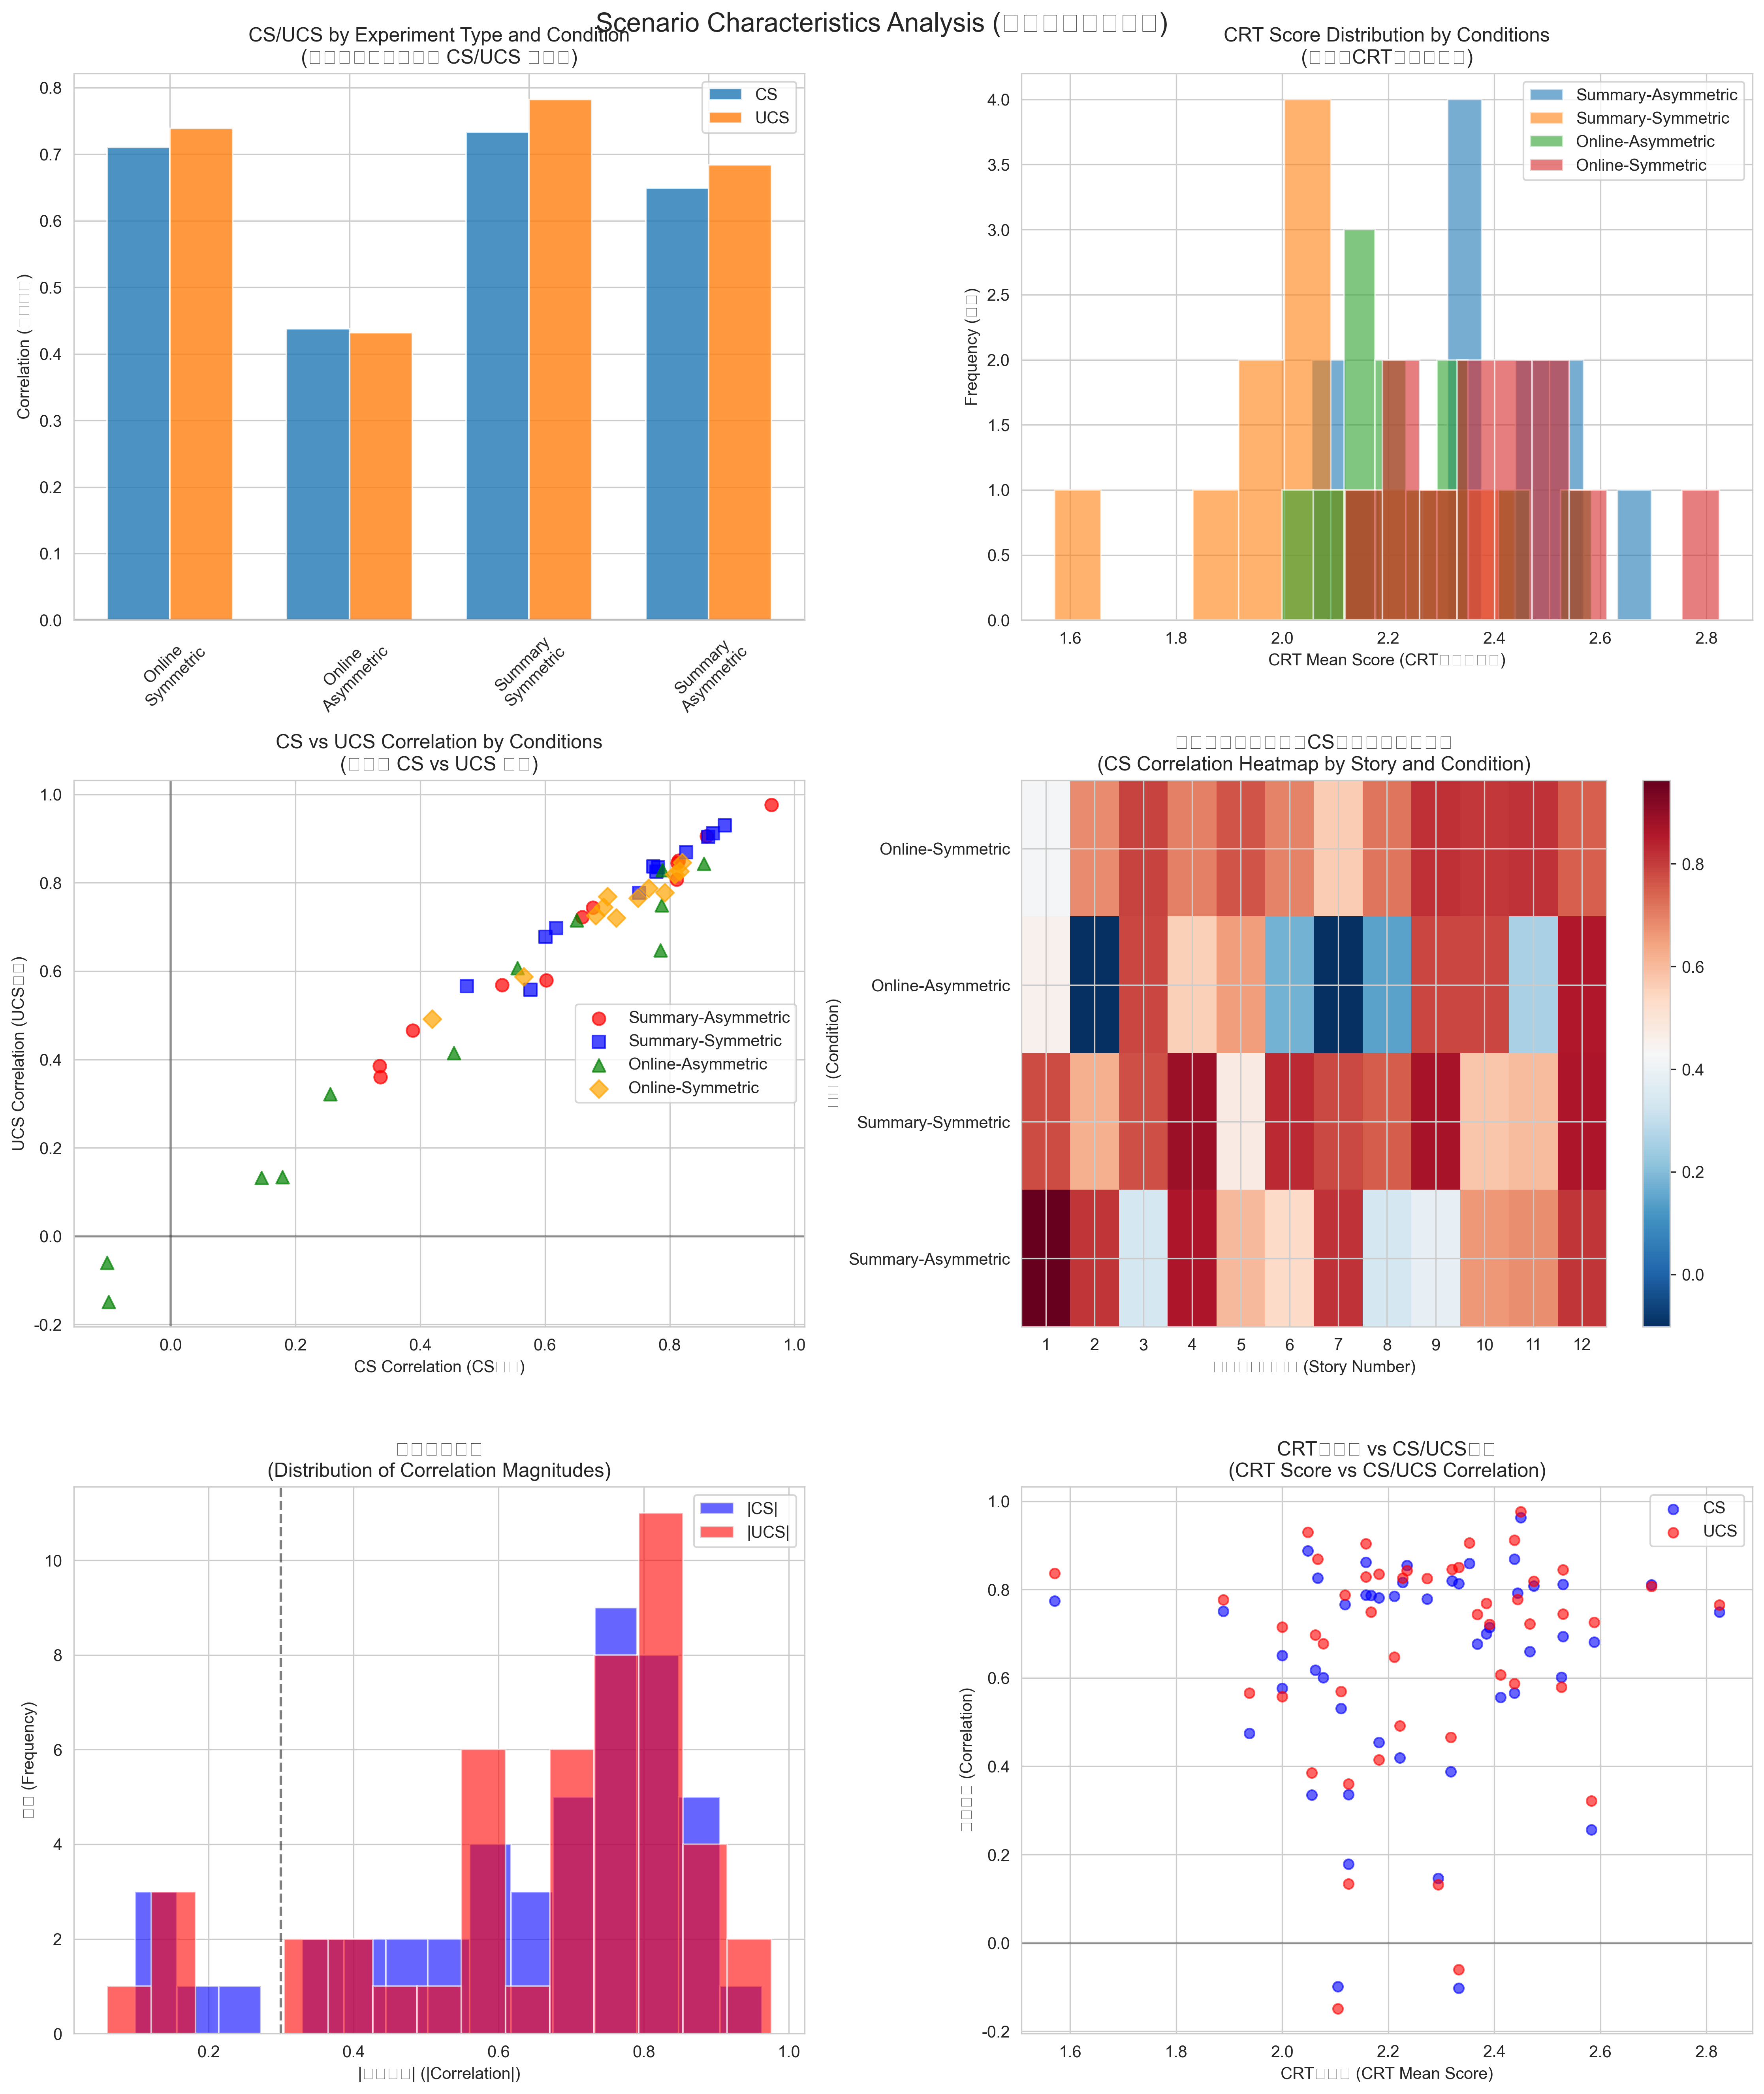

Python code for this plot:
"""
scenario_characteristics_analysis.py

cover_story_cs_ucs_correlation_results.csvを元に
シナリオ特性を条件（サマリー, オンライン, 対称的, 非対称的）下で分析
"""

import pandas as pd
import numpy as np
import matplotlib.pyplot as plt
import seaborn as sns
from scipy import stats
import warnings
warnings.filterwarnings('ignore')

# 日本語フォント設定
import japanize_matplotlib
import matplotlib
import matplotlib.font_manager as fm

# 確実な日本語フォント設定
matplotlib.rcParams['font.family'] = ['DejaVu Sans', 'Hiragino Sans', 'Yu Gothic', 'Meiryo', 'Takao', 'IPAexGothic', 'IPAPGothic', 'VL PGothic', 'Noto Sans CJK JP']
matplotlib.rcParams['axes.unicode_minus'] = False
sns.set_style("whitegrid")

class ScenarioCharacteristicsAnalyzer:
    def __init__(self, csv_path):
        self.csv_path = csv_path
        self.df = None
        
    def load_and_prepare_data(self):
        """データを読み込み、前処理"""
        self.df = pd.read_csv(self.csv_path)
        print(f"データ読み込み完了: {self.df.shape}")
        
        # 基本情報表示
        print(f"\n=== データ概要 ===")
        print(f"実験タイプ: {list(self.df['実験タイプ'].unique())}")
        print(f"条件: {list(self.df['条件'].unique())}")
        print(f"CS閾値: {sorted(self.df['CS_threshold'].unique())}")
        print(f"ストーリー数: {len(self.df['ストーリー'].unique())}")
        print(f"グループ: {list(self.df['グループ'].unique())}")
        
        # threshold=1.0かつ全体グループのデータで分析
        self.analysis_df = self.df[
            (self.df['CS_threshold'] == 1.0) & 
            (self.df['グループ'] == '全体')
        ].copy()
        
        print(f"\n分析対象データ: {self.analysis_df.shape}")
        return self.analysis_df
    
    def basic_statistics_by_condition(self):
        """条件別の基本統計量"""
        print(f"\n=== 条件別基本統計量 ===")
        
        # メトリクス列
        metrics = ['CS', 'UCS', 'P(E|C)', 'P(C|E)', 'ΔP', 'pARIs', 'DFH', 'Dice', 'CRT_mean']
        
        results = {}
        
        # 実験タイプ × 条件での統計
        for exp_type in self.analysis_df['実験タイプ'].unique():
            for condition in self.analysis_df['条件'].unique():
                subset = self.analysis_df[
                    (self.analysis_df['実験タイプ'] == exp_type) & 
                    (self.analysis_df['条件'] == condition)
                ]
                
                if subset.empty:
                    continue
                
                key = f"{exp_type}_{condition}"
                results[key] = {}
                
                print(f"\n{exp_type} - {condition} (n={len(subset)})")
                
                for metric in metrics:
                    if metric in subset.columns:
                        values = subset[metric].dropna()
                        if len(values) > 0:
                            mean_val = values.mean()
                            std_val = values.std()
                            min_val = values.min()
                            max_val = values.max()
                            
                            results[key][metric] = {
                                'mean': mean_val,
                                'std': std_val,
                                'min': min_val,
                                'max': max_val,
                                'count': len(values)
                            }
                            
                            print(f"  {metric}: M={mean_val:.3f}, SD={std_val:.3f}, Range=[{min_val:.3f}, {max_val:.3f}]")
        
        return results
    
    def scenario_difficulty_analysis(self):
        """シナリオ難易度分析"""
        print(f"\n=== シナリオ難易度分析 ===")
        
        # CRT平均スコアによる難易度分類
        story_stats = self.analysis_df.groupby(['ストーリー', '実験タイプ', '条件']).agg({
            'CRT_mean': 'first',
            'CS': 'first',
            'UCS': 'first',
            'n': 'first'
        }).reset_index()
        
        # CRT平均による難易度分類
        crt_overall_mean = story_stats['CRT_mean'].mean()
        story_stats['難易度'] = story_stats['CRT_mean'].apply(
            lambda x: '高' if x >= crt_overall_mean else '低'
        )
        
        print(f"CRT全体平均: {crt_overall_mean:.3f}")
        print(f"高難易度ストーリー: {len(story_stats[story_stats['難易度'] == '高'])}")
        print(f"低難易度ストーリー: {len(story_stats[story_stats['難易度'] == '低'])}")
        
        # 難易度別のCS/UCS分析
        difficulty_analysis = story_stats.groupby(['実験タイプ', '条件', '難易度']).agg({
            'CS': ['mean', 'std', 'count'],
            'UCS': ['mean', 'std', 'count'],
            'CRT_mean': ['mean', 'std']
        }).round(3)
        
        print(f"\n=== 難易度別CS/UCS分析 ===")
        print(difficulty_analysis)
        
        return story_stats, difficulty_analysis
    
    def correlation_pattern_analysis(self):
        """相関パターン分析"""
        print(f"\n=== 相関パターン分析 ===")
        
        # CS/UCS強度による分類
        def classify_correlation(cs_val, ucs_val, threshold=0.3):
            cs_strong = abs(cs_val) >= threshold
            ucs_strong = abs(ucs_val) >= threshold
            
            if cs_strong and ucs_strong:
                return 'CS+UCS強'
            elif cs_strong:
                return 'CS強'
            elif ucs_strong:
                return 'UCS強'
            else:
                return '弱相関'
        
        self.analysis_df['相関パターン'] = self.analysis_df.apply(
            lambda row: classify_correlation(row['CS'], row['UCS']), axis=1
        )
        
        # パターン別集計
        pattern_counts = self.analysis_df.groupby(['実験タイプ', '条件', '相関パターン']).size().unstack(fill_value=0)
        print(f"\n相関パターン分布:")
        print(pattern_counts)
        
        # パターン別の特徴分析
        pattern_stats = self.analysis_df.groupby('相関パターン').agg({
            'CS': ['mean', 'std'],
            'UCS': ['mean', 'std'],
            'CRT_mean': ['mean', 'std'],
            'n': 'sum'
        }).round(3)
        
        print(f"\n相関パターン別統計:")
        print(pattern_stats)
        
        return pattern_counts, pattern_stats
    
    def statistical_tests(self):
        """統計検定"""
        print(f"\n=== 統計検定 ===")
        
        results = {}
        
        # 1. 実験タイプ間比較（サマリー vs オンライン）
        summary_data = self.analysis_df[self.analysis_df['実験タイプ'] == 'サマリー']
        online_data = self.analysis_df[self.analysis_df['実験タイプ'] == 'オンライン']
        
        for metric in ['CS', 'UCS', 'CRT_mean']:
            if metric in self.analysis_df.columns:
                summary_vals = summary_data[metric].dropna()
                online_vals = online_data[metric].dropna()
                
                if len(summary_vals) > 0 and len(online_vals) > 0:
                    # t検定
                    t_stat, p_val = stats.ttest_ind(summary_vals, online_vals)
                    # Mann-Whitney U検定
                    u_stat, u_p_val = stats.mannwhitneyu(summary_vals, online_vals, alternative='two-sided')
                    
                    results[f'実験タイプ_{metric}'] = {
                        't_test': {'statistic': t_stat, 'p_value': p_val},
                        'mann_whitney': {'statistic': u_stat, 'p_value': u_p_val},
                        'summary_mean': summary_vals.mean(),
                        'online_mean': online_vals.mean()
                    }
                    
                    print(f"\n{metric} - 実験タイプ比較:")
                    print(f"  サマリー: M={summary_vals.mean():.3f}, SD={summary_vals.std():.3f}")
                    print(f"  オンライン: M={online_vals.mean():.3f}, SD={online_vals.std():.3f}")
                    print(f"  t検定: t={t_stat:.3f}, p={p_val:.3f}")
                    print(f"  Mann-Whitney: U={u_stat:.3f}, p={u_p_val:.3f}")
        
        # 2. 条件間比較（対称否定 vs 非対称否定）
        symmetric_data = self.analysis_df[self.analysis_df['条件'] == '対称否定']
        asymmetric_data = self.analysis_df[self.analysis_df['条件'] == '非対称否定']
        
        for metric in ['CS', 'UCS', 'CRT_mean']:
            if metric in self.analysis_df.columns:
                sym_vals = symmetric_data[metric].dropna()
                asym_vals = asymmetric_data[metric].dropna()
                
                if len(sym_vals) > 0 and len(asym_vals) > 0:
                    # t検定
                    t_stat, p_val = stats.ttest_ind(sym_vals, asym_vals)
                    # Mann-Whitney U検定
                    u_stat, u_p_val = stats.mannwhitneyu(sym_vals, asym_vals, alternative='two-sided')
                    
                    results[f'条件_{metric}'] = {
                        't_test': {'statistic': t_stat, 'p_value': p_val},
                        'mann_whitney': {'statistic': u_stat, 'p_value': u_p_val},
                        'symmetric_mean': sym_vals.mean(),
                        'asymmetric_mean': asym_vals.mean()
                    }
                    
                    print(f"\n{metric} - 条件比較:")
                    print(f"  対称否定: M={sym_vals.mean():.3f}, SD={sym_vals.std():.3f}")
                    print(f"  非対称否定: M={asym_vals.mean():.3f}, SD={asym_vals.std():.3f}")
                    print(f"  t検定: t={t_stat:.3f}, p={p_val:.3f}")
                    print(f"  Mann-Whitney: U={u_stat:.3f}, p={u_p_val:.3f}")
        
        return results
    
    def create_visualizations(self):
        """可視化作成"""
        print(f"\n=== 可視化作成 ===")
        
        # フォント設定の確実な適用
        try:
            # japanize_matplotlibの設定を再適用
            import japanize_matplotlib
            plt.rcParams['axes.unicode_minus'] = False
            print("japanize_matplotlib設定完了")
        except Exception as e:
            print(f"フォント設定警告: {e}")
            # フォールバック設定
            plt.rcParams['font.family'] = ['DejaVu Sans']
        
        # 図のセットアップ
        fig, axes = plt.subplots(3, 2, figsize=(15, 18))
        fig.suptitle('Scenario Characteristics Analysis (シナリオ特性分析)', fontsize=16)
        
        # 1. 実験タイプ・条件別CS/UCS平均値
        condition_means = self.analysis_df.groupby(['実験タイプ', '条件'])[['CS', 'UCS']].mean()
        
        # 日本語ラベルを英語に変換
        exp_type_map = {'サマリー': 'Summary', 'オンライン': 'Online'}
        condition_map = {'対称否定': 'Symmetric', '非対称否定': 'Asymmetric'}
        
        x_labels = []
        for exp, cond in condition_means.index:
            exp_en = exp_type_map.get(exp, exp)
            cond_en = condition_map.get(cond, cond)
            x_labels.append(f"{exp_en}\n{cond_en}")
            
        x_pos = np.arange(len(x_labels))
        width = 0.35
        axes[0,0].bar(x_pos - width/2, condition_means['CS'], width, label='CS', alpha=0.8)
        axes[0,0].bar(x_pos + width/2, condition_means['UCS'], width, label='UCS', alpha=0.8)
        axes[0,0].set_title('CS/UCS by Experiment Type and Condition\n(実験タイプ・条件別 CS/UCS 平均値)')
        axes[0,0].set_ylabel('Correlation (相関係数)')
        axes[0,0].set_xticks(x_pos)
        axes[0,0].set_xticklabels(x_labels, rotation=45)
        axes[0,0].legend()
        axes[0,0].axhline(y=0, color='k', linestyle='-', alpha=0.3)
        # 2. CRT平均スコア分布
        for i, exp_type in enumerate(self.analysis_df['実験タイプ'].unique()):
            for j, condition in enumerate(self.analysis_df['条件'].unique()):
                subset = self.analysis_df[
                    (self.analysis_df['実験タイプ'] == exp_type) & 
                    (self.analysis_df['条件'] == condition)
                ]
                if not subset.empty:
                    exp_en = exp_type_map.get(exp_type, exp_type)
                    cond_en = condition_map.get(condition, condition)
                    label = f"{exp_en}-{cond_en}"
                    axes[0,1].hist(subset['CRT_mean'].dropna(), alpha=0.6, label=label, bins=10)
                    axes[0,1].set_title('CRT Score Distribution by Conditions\n(条件別CRTスコア分布)')
                    axes[0,1].set_xlabel('CRT Mean Score (CRT平均スコア)')
                    axes[0,1].set_ylabel('Frequency (頻度)')
                    axes[0,1].legend()
        
        # 3. CS vs UCS散布図（条件別）
        colors = ['red', 'blue', 'green', 'orange']
        markers = ['o', 's', '^', 'D']
        
        i = 0
        for exp_type in self.analysis_df['実験タイプ'].unique():
            for condition in self.analysis_df['条件'].unique():
                subset = self.analysis_df[
                    (self.analysis_df['実験タイプ'] == exp_type) & 
                    (self.analysis_df['条件'] == condition)
                ]
                if not subset.empty:
                    exp_en = exp_type_map.get(exp_type, exp_type)
                    cond_en = condition_map.get(condition, condition)
                    axes[1,0].scatter(subset['CS'], subset['UCS'], 
                                    c=colors[i % len(colors)], 
                                    marker=markers[i % len(markers)],
                                    label=f"{exp_en}-{cond_en}", 
                                    alpha=0.7, s=60)
                    i += 1
        
        axes[1,0].set_xlabel('CS Correlation (CS相関)')
        axes[1,0].set_ylabel('UCS Correlation (UCS相関)')
        axes[1,0].set_title('CS vs UCS Correlation by Conditions\n(条件別 CS vs UCS 相関)')
        axes[1,0].axhline(y=0, color='k', linestyle='-', alpha=0.3)
        axes[1,0].axvline(x=0, color='k', linestyle='-', alpha=0.3)
        axes[1,0].legend()
          # 4. ストーリー別CS相関（条件別色分け）
        story_cs = self.analysis_df.pivot_table(
            index='ストーリー', 
            columns=['実験タイプ', '条件'], 
            values='CS', 
            aggfunc='first'
        )
        
        # ヒートマップ
        im = axes[1,1].imshow(story_cs.T.values, cmap='RdBu_r', aspect='auto')
        axes[1,1].set_title('ストーリー・条件別CS相関ヒートマップ\n(CS Correlation Heatmap by Story and Condition)')
        axes[1,1].set_xlabel('ストーリー番号 (Story Number)')
        axes[1,1].set_ylabel('条件 (Condition)')
        axes[1,1].set_xticks(range(len(story_cs.index)))
        axes[1,1].set_xticklabels(story_cs.index)
        axes[1,1].set_yticks(range(len(story_cs.columns)))
        
        # Y軸ラベルを英語に変換
        y_labels = []
        for exp, cond in story_cs.columns:
            exp_en = exp_type_map.get(exp, exp)
            cond_en = condition_map.get(cond, cond)
            y_labels.append(f"{exp_en}-{cond_en}")
        axes[1,1].set_yticklabels(y_labels, rotation=0)
        
        # カラーバー
        plt.colorbar(im, ax=axes[1,1])
        
        # 5. 相関強度分布
        cs_abs = self.analysis_df['CS'].abs()
        ucs_abs = self.analysis_df['UCS'].abs()
        
        axes[2,0].hist(cs_abs, alpha=0.6, label='|CS|', bins=15, color='blue')
        axes[2,0].hist(ucs_abs, alpha=0.6, label='|UCS|', bins=15, color='red')
        axes[2,0].set_title('相関強度分布\n(Distribution of Correlation Magnitudes)')
        axes[2,0].set_xlabel('|相関係数| (|Correlation|)')
        axes[2,0].set_ylabel('頻度 (Frequency)')
        axes[2,0].legend()
        axes[2,0].axvline(x=0.3, color='k', linestyle='--', alpha=0.5, label='閾値=0.3')
        
        # 6. CRT vs CS/UCS関係
        axes[2,1].scatter(self.analysis_df['CRT_mean'], self.analysis_df['CS'], 
                         alpha=0.6, label='CS', color='blue')
        axes[2,1].scatter(self.analysis_df['CRT_mean'], self.analysis_df['UCS'], 
                         alpha=0.6, label='UCS', color='red')
        axes[2,1].set_xlabel('CRTスコア (CRT Mean Score)')
        axes[2,1].set_ylabel('相関係数 (Correlation)')
        axes[2,1].set_title('CRTスコア vs CS/UCS相関\n(CRT Score vs CS/UCS Correlation)')
        axes[2,1].legend()
        axes[2,1].axhline(y=0, color='k', linestyle='-', alpha=0.3)
        
        plt.tight_layout()
        plt.savefig('scenario_characteristics_analysis.png', dpi=300, bbox_inches='tight', 
                   facecolor='white', edgecolor='none')
        plt.show()
        
        print("→ 可視化を保存: scenario_characteristics_analysis.png")
    
    def save_detailed_results(self, basic_stats, story_stats, difficulty_analysis, 
                            pattern_counts, pattern_stats, test_results):
        """詳細結果をCSVファイルに保存"""
        print(f"\n=== 結果保存 ===")
        
        # 1. 基本統計をDataFrameに変換
        basic_stats_rows = []
        for condition, metrics in basic_stats.items():
            for metric, stats in metrics.items():
                basic_stats_rows.append({
                    '条件': condition,
                    'メトリクス': metric,
                    '平均': stats['mean'],
                    '標準偏差': stats['std'],
                    '最小値': stats['min'],
                    '最大値': stats['max'],
                    'サンプル数': stats['count']
                })
        
        basic_stats_df = pd.DataFrame(basic_stats_rows)
        basic_stats_df.to_csv('scenario_basic_statistics.csv', index=False, encoding='utf-8-sig')
        
        # 2. ストーリー統計保存
        story_stats.to_csv('scenario_story_statistics.csv', index=False, encoding='utf-8-sig')
        
        # 3. 難易度分析保存
        difficulty_analysis.to_csv('scenario_difficulty_analysis.csv', encoding='utf-8-sig')
        
        # 4. 相関パターン保存
        pattern_counts.to_csv('scenario_correlation_patterns.csv', encoding='utf-8-sig')
        pattern_stats.to_csv('scenario_pattern_statistics.csv', encoding='utf-8-sig')
        
        # 5. 統計検定結果保存
        test_results_rows = []
        for test_name, results in test_results.items():
            test_results_rows.append({
                '検定': test_name,
                't統計量': results.get('t_test', {}).get('statistic', None),
                't検定p値': results.get('t_test', {}).get('p_value', None),
                'U統計量': results.get('mann_whitney', {}).get('statistic', None),
                'Mann-Whitney p値': results.get('mann_whitney', {}).get('p_value', None),
                'グループ1平均': list(results.values())[2] if len(results) > 2 else None,
                'グループ2平均': list(results.values())[3] if len(results) > 3 else None
            })
        
        test_results_df = pd.DataFrame(test_results_rows)
        test_results_df.to_csv('scenario_statistical_tests.csv', index=False, encoding='utf-8-sig')
        
        print("→ 保存されたファイル:")
        print("  - scenario_basic_statistics.csv")
        print("  - scenario_story_statistics.csv")
        print("  - scenario_difficulty_analysis.csv")
        print("  - scenario_correlation_patterns.csv")
        print("  - scenario_pattern_statistics.csv")
        print("  - scenario_statistical_tests.csv")
    
    def generate_summary_report(self, basic_stats, story_stats, difficulty_analysis, 
                              pattern_counts, pattern_stats, test_results):
        """サマリーレポート生成"""
        report = []
        report.append("=" * 60)
        report.append("シナリオ特性分析サマリーレポート")
        report.append("=" * 60)
        report.append("")
        
        # 基本情報
        report.append("## 1. データ概要")
        report.append(f"分析対象データ数: {len(self.analysis_df)}")
        report.append(f"実験タイプ: {list(self.analysis_df['実験タイプ'].unique())}")
        report.append(f"条件: {list(self.analysis_df['条件'].unique())}")
        report.append(f"ストーリー数: {len(self.analysis_df['ストーリー'].unique())}")
        report.append("")
        
        # 主要な発見
        report.append("## 2. 主要な発見")
        
        # CS/UCS平均値
        overall_cs_mean = self.analysis_df['CS'].mean()
        overall_ucs_mean = self.analysis_df['UCS'].mean()
        report.append(f"全体CS平均: {overall_cs_mean:.3f}")
        report.append(f"全体UCS平均: {overall_ucs_mean:.3f}")
        
        # 条件別差異
        summary_cs = self.analysis_df[self.analysis_df['実験タイプ'] == 'サマリー']['CS'].mean()
        online_cs = self.analysis_df[self.analysis_df['実験タイプ'] == 'オンライン']['CS'].mean()
        
        if not np.isnan(summary_cs) and not np.isnan(online_cs):
            report.append(f"サマリー実験CS平均: {summary_cs:.3f}")
            report.append(f"オンライン実験CS平均: {online_cs:.3f}")
            report.append(f"実験タイプ間CS差: {abs(summary_cs - online_cs):.3f}")
        
        # 強相関ストーリー
        strong_cs_stories = self.analysis_df[self.analysis_df['CS'].abs() >= 0.5]['ストーリー'].unique()
        strong_ucs_stories = self.analysis_df[self.analysis_df['UCS'].abs() >= 0.5]['ストーリー'].unique()
        
        if len(strong_cs_stories) > 0:
            report.append(f"CS強相関ストーリー (|r|≥0.5): {list(strong_cs_stories)}")
        if len(strong_ucs_stories) > 0:
            report.append(f"UCS強相関ストーリー (|r|≥0.5): {list(strong_ucs_stories)}")
        
        report.append("")
        
        # 統計的有意差
        report.append("## 3. 統計的有意差")
        for test_name, results in test_results.items():
            t_p = results.get('t_test', {}).get('p_value', 1)
            mw_p = results.get('mann_whitney', {}).get('p_value', 1)
            
            if t_p < 0.05 or mw_p < 0.05:
                report.append(f"{test_name}: 有意差あり (t検定p={t_p:.3f}, MW検定p={mw_p:.3f})")
        
        report.append("")
        
        # 相関パターン
        report.append("## 4. 相関パターン分析")
        for pattern in pattern_stats.index:
            count = pattern_stats.loc[pattern, ('n', 'sum')]
            cs_mean = pattern_stats.loc[pattern, ('CS', 'mean')]
            ucs_mean = pattern_stats.loc[pattern, ('UCS', 'mean')]
            report.append(f"{pattern}: {count}件 (CS平均={cs_mean:.3f}, UCS平均={ucs_mean:.3f})")
        
        report.append("")
        report.append("=" * 60)
        
        # ファイル保存
        with open('scenario_characteristics_summary_report.txt', 'w', encoding='utf-8') as f:
            f.write('\n'.join(report))
        
        print("→ サマリーレポートを保存: scenario_characteristics_summary_report.txt")
        
        return report
    
    def run_comprehensive_analysis(self):
        """包括的な分析実行"""
        print("=" * 60)
        print("シナリオ特性分析開始")
        print("=" * 60)
        
        # データ準備
        self.load_and_prepare_data()
        
        # 基本統計
        basic_stats = self.basic_statistics_by_condition()
        
        # シナリオ難易度分析
        story_stats, difficulty_analysis = self.scenario_difficulty_analysis()
        
        # 相関パターン分析
        pattern_counts, pattern_stats = self.correlation_pattern_analysis()
        
        # 統計検定
        test_results = self.statistical_tests()
        
        # 可視化
        self.create_visualizations()
        
        # 結果保存
        self.save_detailed_results(basic_stats, story_stats, difficulty_analysis, 
                                 pattern_counts, pattern_stats, test_results)
        
        # サマリーレポート
        report = self.generate_summary_report(basic_stats, story_stats, difficulty_analysis, 
                                            pattern_counts, pattern_stats, test_results)
        
        print("\n" + "=" * 60)
        print("シナリオ特性分析完了")
        print("=" * 60)
        
        return {
            'basic_stats': basic_stats,
            'story_stats': story_stats,
            'difficulty_analysis': difficulty_analysis,
            'pattern_counts': pattern_counts,
            'pattern_stats': pattern_stats,
            'test_results': test_results,
            'report': report
        }


if __name__ == "__main__":
    analyzer = ScenarioCharacteristicsAnalyzer("cover_story_cs_ucs_correlation_results.csv")
    results = analyzer.run_comprehensive_analysis()
